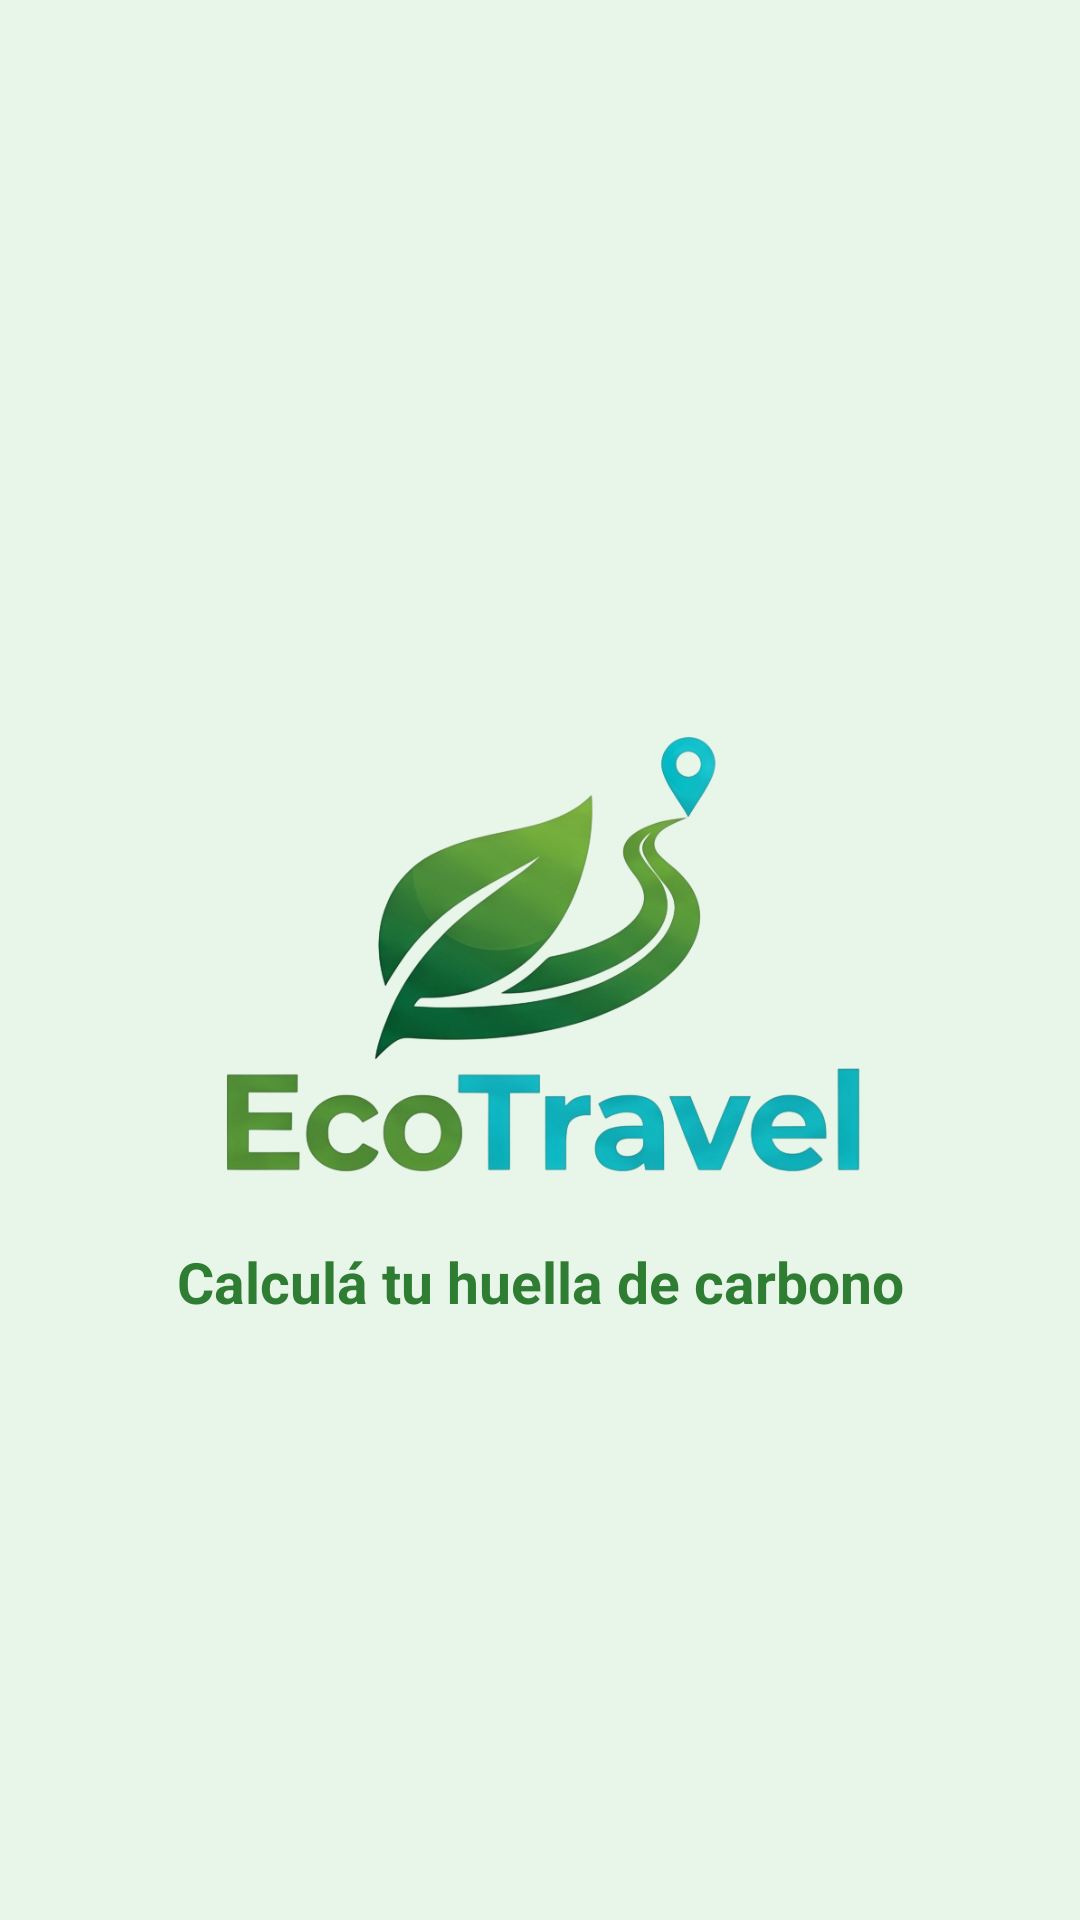

Produce the Android XML layout that renders to this screen, including the resource entries it uses.
<!-- AndroidManifest.xml: application theme Theme.EcoTravel -->
<!-- res/layout/activity_splash.xml -->
<?xml version="1.0" encoding="utf-8"?>
<androidx.constraintlayout.widget.ConstraintLayout
    xmlns:android="http://schemas.android.com/apk/res/android"
    xmlns:app="http://schemas.android.com/apk/res-auto"
    xmlns:tools="http://schemas.android.com/tools"
    android:layout_width="match_parent"
    android:layout_height="match_parent"
    tools:context=".ui.SplashActivity"
    android:background="@color/green_surface">

    <ImageView
        android:id="@+id/ivLogo"
        android:layout_width="240dp"
        android:layout_height="240dp"
        android:src="@drawable/ic_logo"
        app:layout_constraintBottom_toBottomOf="parent"
        app:layout_constraintEnd_toEndOf="parent"
        app:layout_constraintStart_toStartOf="parent"
        app:layout_constraintTop_toTopOf="parent" />

    <TextView
        android:id="@+id/tvTagline"
        android:layout_width="wrap_content"
        android:layout_height="wrap_content"
        android:layout_marginTop="0dp"
        android:text="Calculá tu huella de carbono"
        android:textColor="@color/green_primary"
        android:textSize="19sp"
        android:textStyle="bold"
        app:layout_constraintBottom_toBottomOf="@id/ivLogo"
        app:layout_constraintEnd_toEndOf="parent"
        app:layout_constraintStart_toStartOf="parent"/>


</androidx.constraintlayout.widget.ConstraintLayout>
<!-- resources referenced by this layout -->
<resources>
  <color name="green_primary">#2E7D32</color>
  <color name="green_surface">#E8F5E9</color>
  <!-- drawable ic_logo: png bitmap (drawable, 226223 bytes) -->
  <style name="Theme.EcoTravel" parent="Theme.MaterialComponents.DayNight.NoActionBar">
          <item name="colorPrimary">@color/green_primary</item>
          <item name="colorPrimaryVariant">@color/green_dark</item>
          <item name="colorOnPrimary">@color/white</item>
          <item name="colorSecondary">@color/green_light</item>
          <item name="android:statusBarColor">@color/green_dark</item>
      </style>
  <color name="green_dark">#1B5E20</color>
  <color name="white">#FFFFFF</color>
  <color name="green_light">#4CAF50</color>
</resources>
